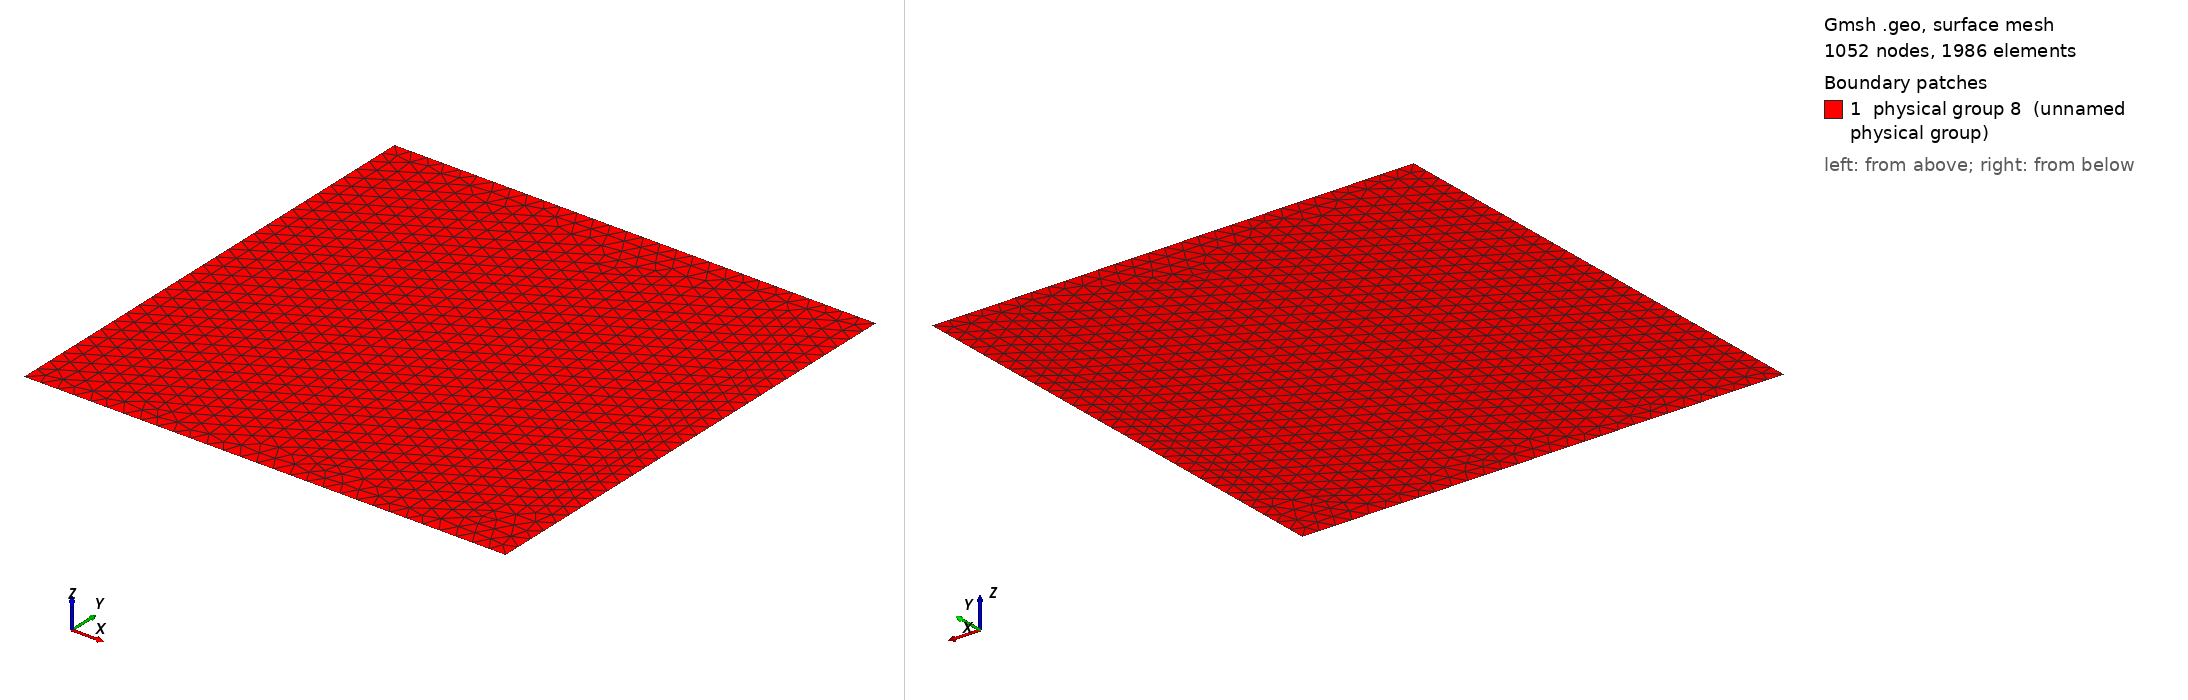

Gmsh geometry script, surface-meshed: 1052 nodes, 1986 surface elements. Boundary patches (legend numbers): 1 physical group 8 (unnamed physical group). Left view from above one corner, right view from below the opposite corner. Legend entries are the model's physical surfaces. The drawing asked Gmsh for element sizes between 1% and 20% of the model's largest extent; the script's own settings can give other sizes.

=== squareRefinedPart.geo (drawn) ===
cl = 0.035;
Point(1) = {0, 0, 0, cl};
Point(2) = {1, 0, 0, cl};
Point(3) = {1, 1, 0, cl};
Point(4) = {0, 1, 0, cl};
Line(1) = {4, 3};
Line(2) = {2, 3};
Line(3) = {1, 2};
Line(4) = {4, 1};

Physical Line(1) = {1, 3, 2, 4};
Line Loop(6) = {4, 3, 2, -1};
Plane Surface(7) = {6};
Physical Surface(8) = {7};
